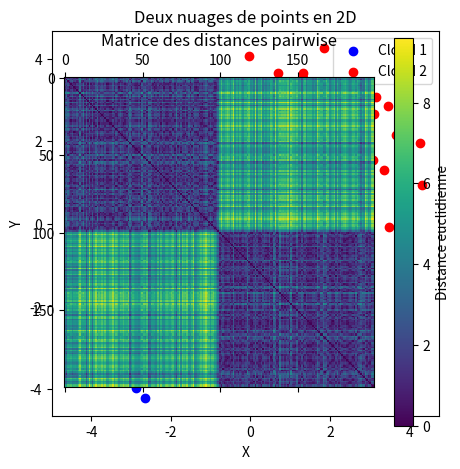

The matplotlib source for this figure:
import numpy as np
import matplotlib.pyplot as plt
from scipy.spatial.distance import pdist, squareform

# 1. Générer deux nuages de points (100 points chacun en 2D)
np.random.seed(0)  # pour la reproductibilité
cloud1 = np.random.randn(100, 2) + np.array([-2, -2])   # centré autour de (0,0)
print("cloud1.shape:", cloud1.shape)
print("x (5 premiers):", cloud1[:5, 0])
print("y (5 premiers):", cloud1[:5, 1])
cloud2 = np.random.randn(100, 2) + np.array([2, 2])   # centré autour de (5,5)
print("cloud2.shape:", cloud2.shape)
print("x (5 premiers):", cloud2[:5, 0])
print("y (5 premiers):", cloud2[:5, 1])

# Fusionner les deux nuages
data = np.vstack([cloud1, cloud2])  # shape (200,2)
print("data.shape:", data.shape)
print("x (5 premiers):", data[:5, 0])
print("x (100-105 ieme elements):", data[100:105, 0])
print("y (5 premiers):", data[:5, 1])

# 2. Visualiser les deux nuages
plt.figure(figsize=(5,5))
plt.scatter(cloud1[:,0], cloud1[:,1], color='blue', label='Cloud 1')
plt.scatter(cloud2[:,0], cloud2[:,1], color='red', label='Cloud 2')
plt.legend()
plt.title("Deux nuages de points en 2D")
plt.xlabel("X")
plt.ylabel("Y")
plt.show()

# 3. Calculer la matrice des distances euclidiennes
distances = pdist(data, metric='euclidean')
print("len(distances):", len(distances))  # doit être 200*199/2 = 19900
print("Exemples (5 premiers) distances condensées:", distances[:5])
print("Exemples (5 derniers) distances condensées:", distances[-5:])
distance_matrix = squareform(distances)  # matrice 200x200

# 4. Visualiser la matrice des distances
plt.figure(figsize=(6,6))
plt.matshow(distance_matrix, fignum=1, cmap='viridis')
plt.colorbar(label="Distance euclidienne")
plt.title("Matrice des distances pairwise")
plt.show()
